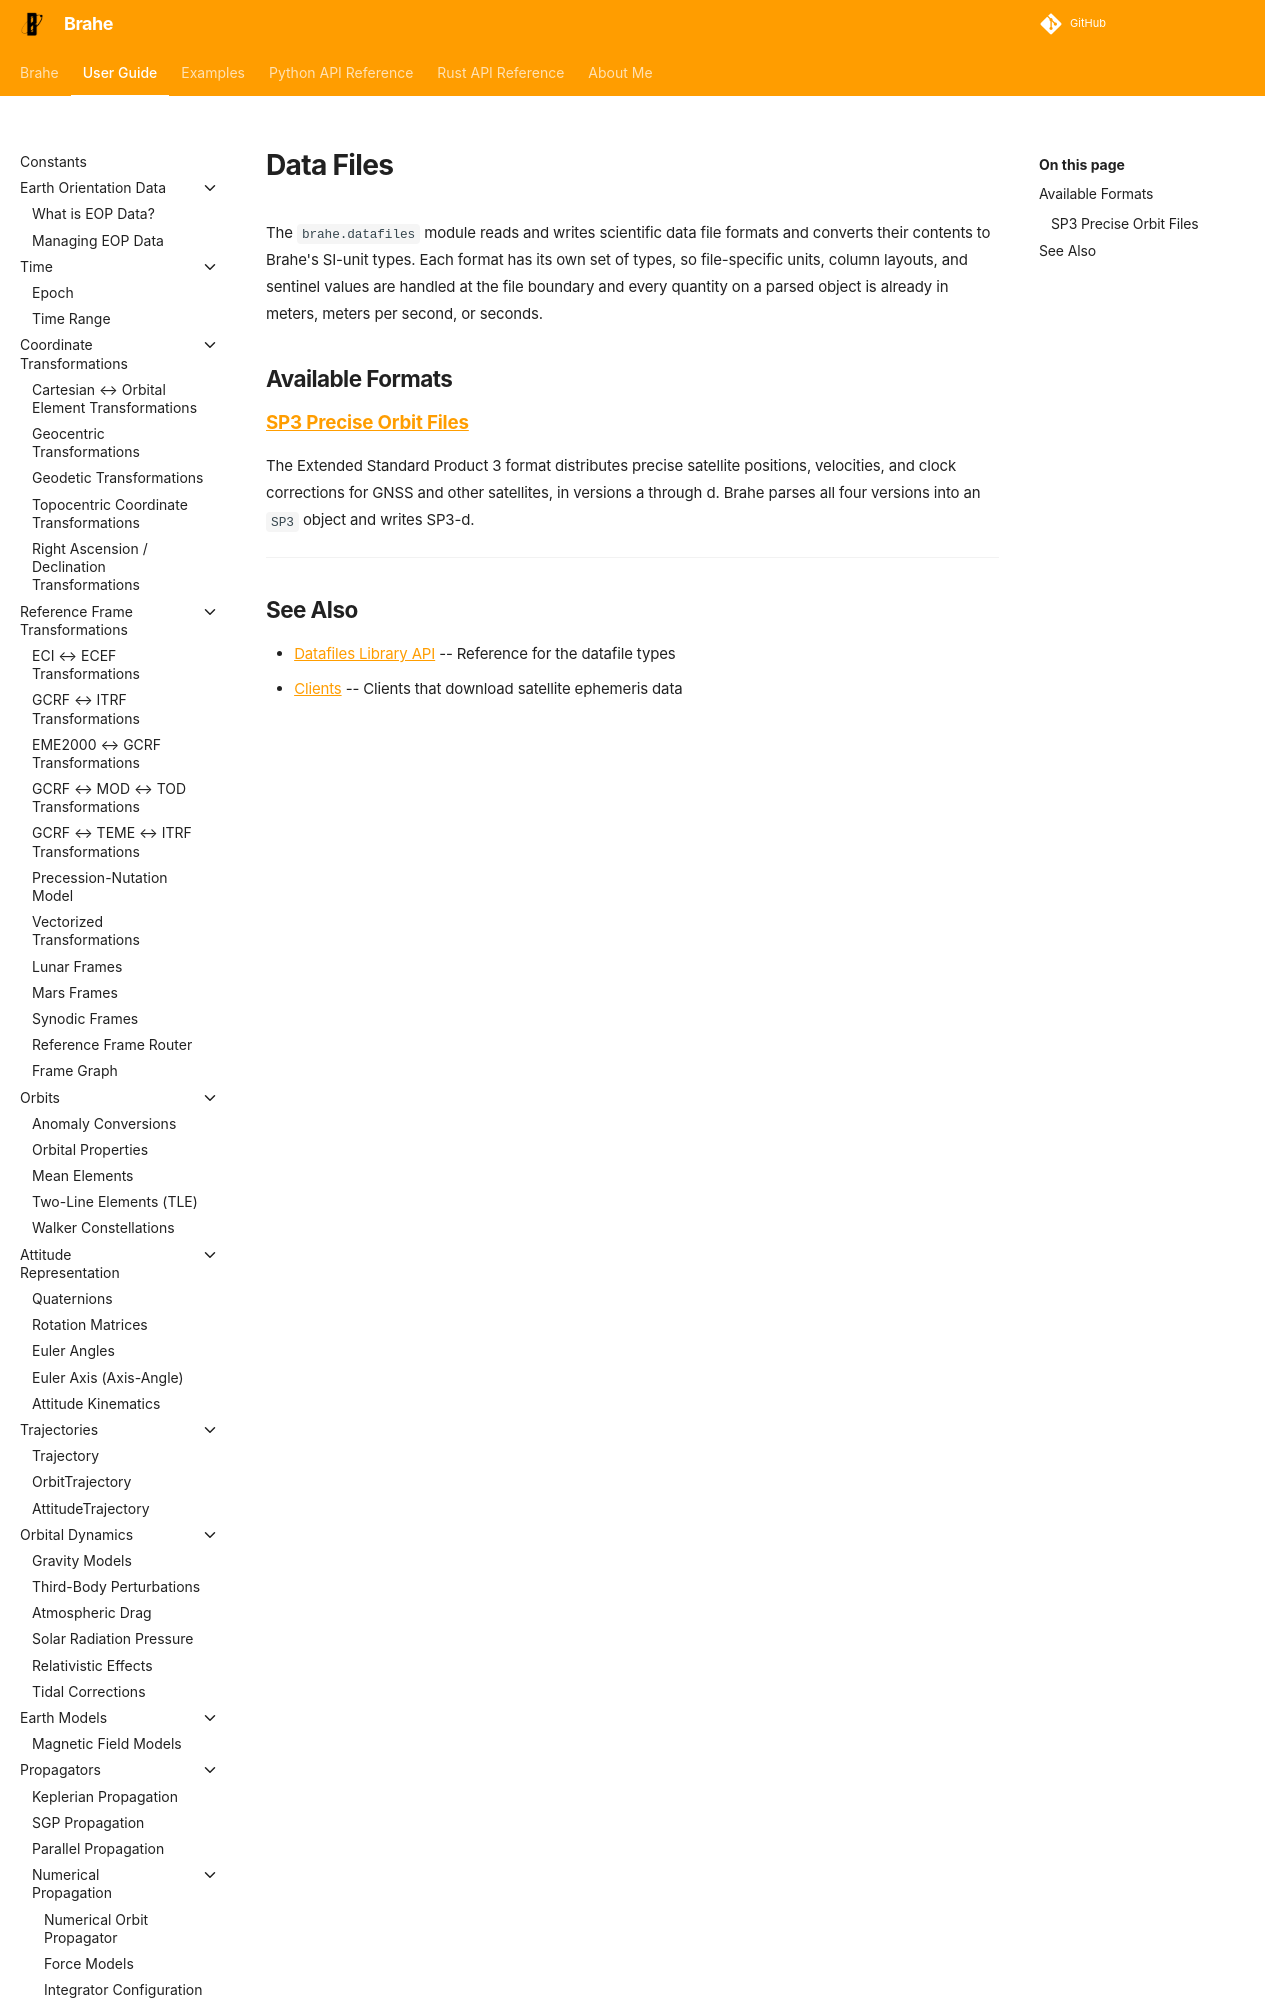

repository: duncaneddy/brahe · page: latest/learn/datafiles/index.html · generator: mkdocs

# Data Files

The `brahe.datafiles` module reads and writes scientific data file formats and converts their contents to Brahe's SI-unit types. Each format has its own set of types, so file-specific units, column layouts, and sentinel values are handled at the file boundary and every quantity on a parsed object is already in meters, meters per second, or
